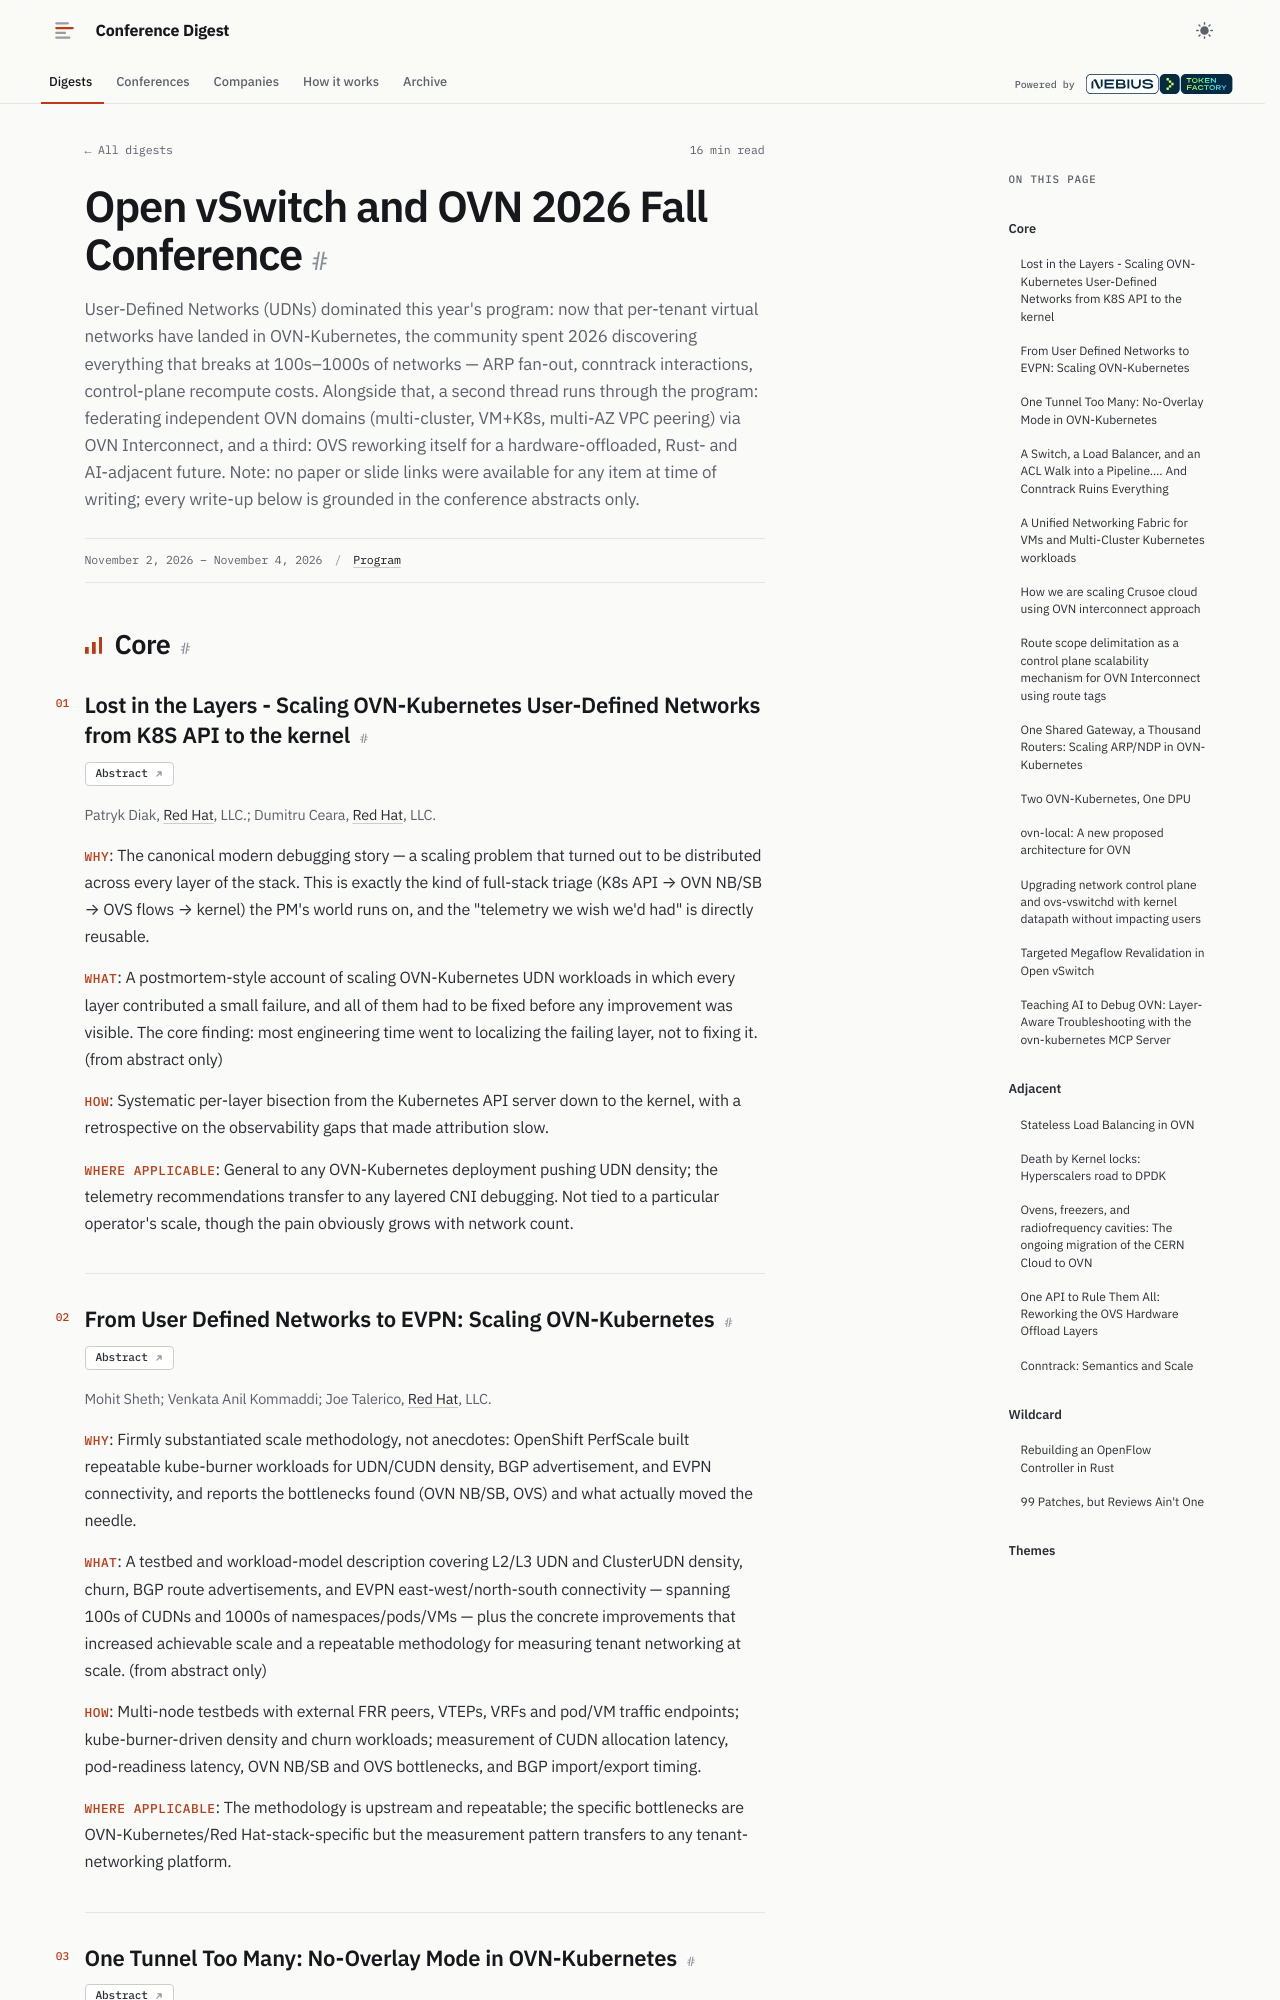

repository: hellt/conference-digest · page: ovscon-2026/index.html · generator: mkdocs

<!--
conference: Open vSwitch and OVN 2026 Fall Conference
source_url: https://www.openvswitch.org/support/ovscon2026/
generated: 2026-11-09
registry_key: ovscon-2026
written_by: ToFaRev (zai-org/GLM-5.3)
-->

# Open vSwitch and OVN 2026 Fall Conference

User-Defined Networks (UDNs) dominated this year's program: now that per-tenant virtual networks have landed in OVN-Kubernetes, the community spent 2026 discovering everything that breaks at 100s–1000s of networks — ARP fan-out, conntrack interactions, control-plane recompute costs. Alongside that, a second thread runs through the program: federating independent OVN domains (multi-cluster, VM+K8s, multi-AZ VPC peering) via OVN Interconnect, and a third: OVS reworking itself for a hardware-offloaded, Rust- and AI-adjacent future. Note: no paper or slide links were available for any item at time of writing; every write-up below is grounded in the conference abstracts only.

## Core

### Lost in the Layers - Scaling OVN-Kubernetes User-Defined Networks from K8S API to the kernel

**Links:** [Abstract](https://www.openvswitch.org/support/ovscon2026/#t27)

Patryk Diak, Red Hat, LLC.; Dumitru Ceara, Red Hat, LLC.

- **Why**: The canonical modern debugging story — a scaling problem that turned out to be distributed across every layer of the stack. This is exactly the kind of full-stack triage (K8s API → OVN NB/SB → OVS flows → kernel) the PM's world runs on, and the "telemetry we wish we'd had" is directly reusable.
- **What**: A postmortem-style account of scaling OVN-Kubernetes UDN workloads in which every layer contributed a small failure, and all of them had to be fixed before any improvement was visible. The core finding: most engineering time went to localizing the failing layer, not to fixing it. (from abstract only)
- **How**: Systematic per-layer bisection from the Kubernetes API server down to the kernel, with a retrospective on the observability gaps that made attribution slow.
- **Where applicable**: General to any OVN-Kubernetes deployment pushing UDN density; the telemetry recommendations transfer to any layered CNI debugging. Not tied to a particular operator's scale, though the pain obviously grows with network count.

### From User Defined Networks to EVPN: Scaling OVN-Kubernetes

**Links:** [Abstract](https://www.openvswitch.org/support/ovscon2026/#t2)

Mohit Sheth; Venkata Anil Kommaddi; Joe Talerico, Red Hat, LLC.

- **Why**: Firmly substantiated scale methodology, not anecdotes: OpenShift PerfScale built repeatable kube-burner workloads for UDN/CUDN density, BGP advertisement, and EVPN connectivity, and reports the bottlenecks found (OVN NB/SB, OVS) and what actually moved the needle.
- **What**: A testbed and workload-model description covering L2/L3 UDN and ClusterUDN density, churn, BGP route advertisements, and EVPN east-west/north-south connectivity — spanning 100s of CUDNs and 1000s of namespaces/pods/VMs — plus the concrete improvements that increased achievable scale and a repeatable methodology for measuring tenant networking at scale. (from abstract only)
- **How**: Multi-node testbeds with external FRR peers, VTEPs, VRFs and pod/VM traffic endpoints; kube-burner-driven density and churn workloads; measurement of CUDN allocation latency, pod-readiness latency, OVN NB/SB and OVS bottlenecks, and BGP import/export timing.
- **Where applicable**: The methodology is upstream and repeatable; the specific bottlenecks are OVN-Kubernetes/Red Hat-stack-specific but the measurement pattern transfers to any tenant-networking platform.
